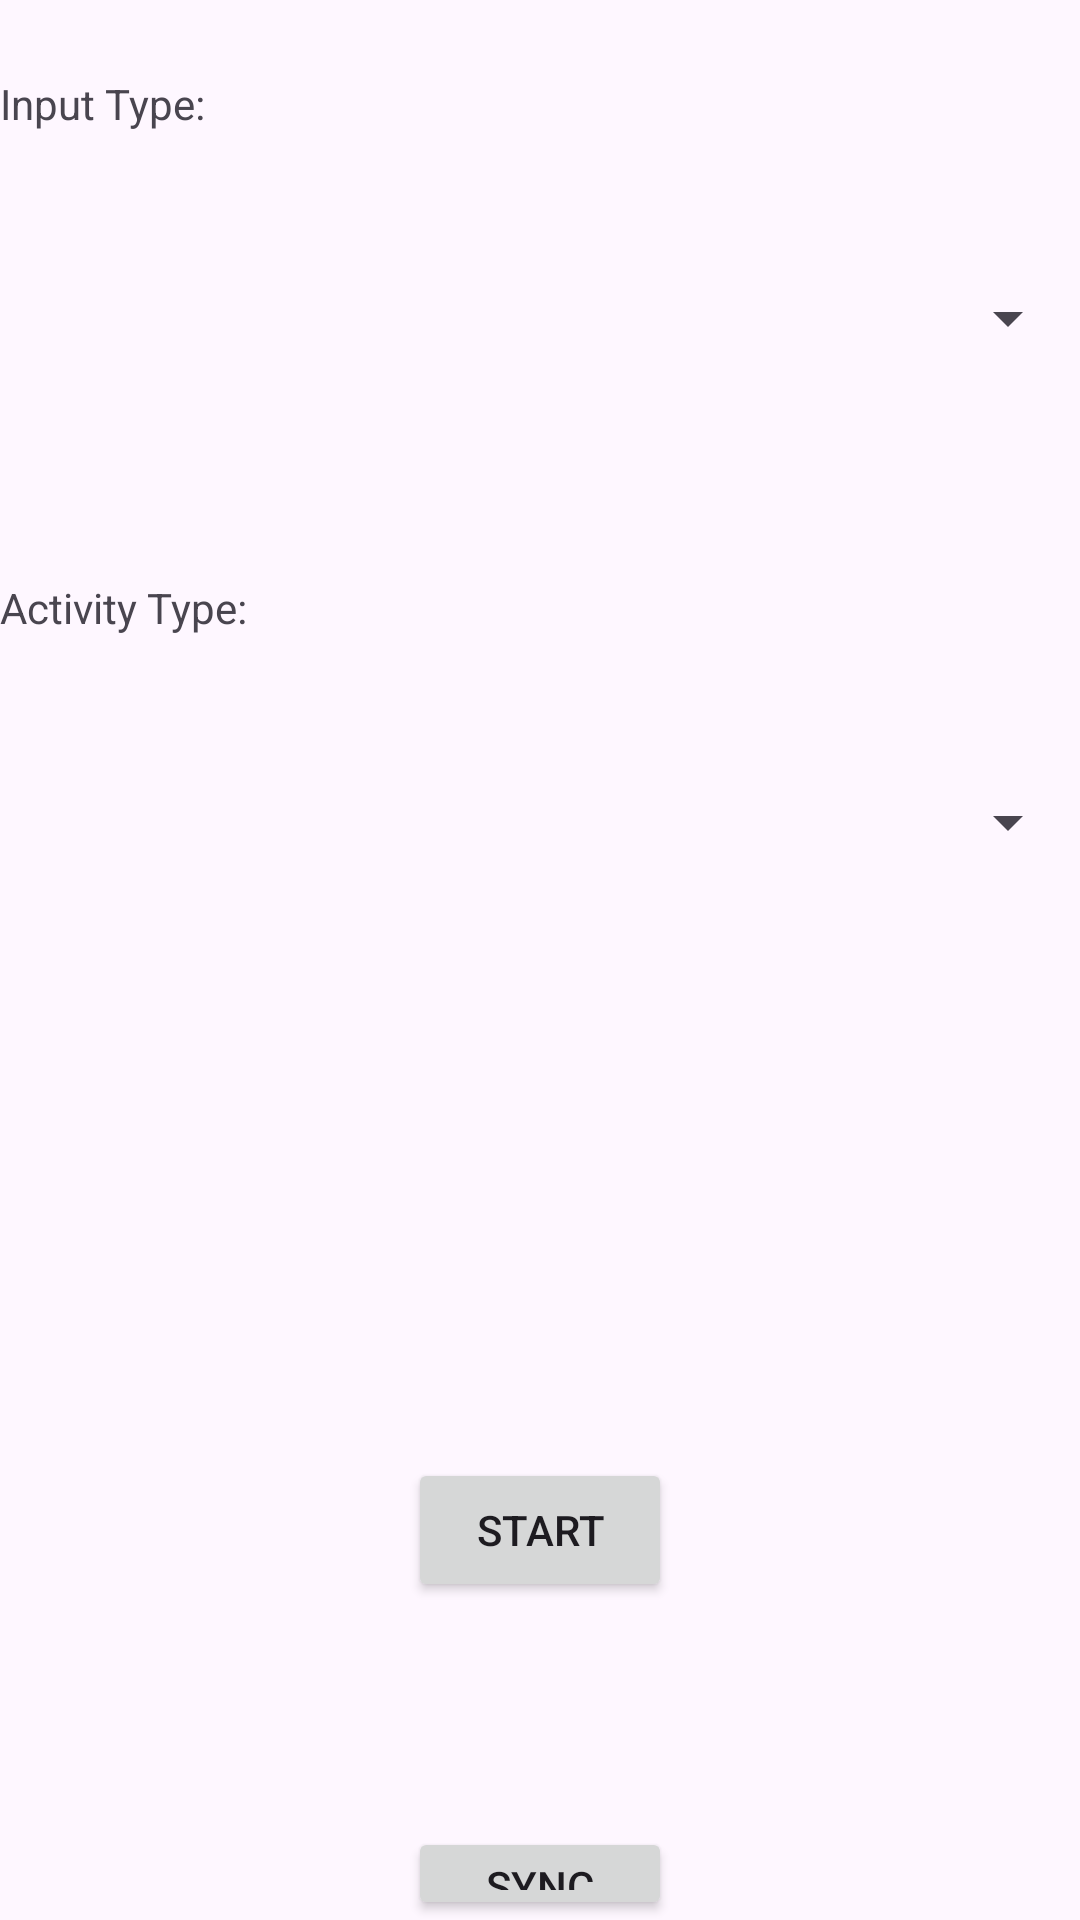

The Android layout XML behind this screen, and the referenced resources:
<!-- AndroidManifest.xml: application theme Theme.Ricky_Kwong_MyRuns2 -->
<!-- res/layout/start_fragment.xml -->
<LinearLayout xmlns:android="http://schemas.android.com/apk/res/android"
    xmlns:tools="http://schemas.android.com/tools"
    android:layout_width="match_parent"
    android:layout_height="match_parent"
    android:orientation="vertical">
    <TextView
        android:layout_width="fill_parent"
        android:layout_height="wrap_content"
        android:layout_marginTop="25dp"
        android:text="Input Type:"/>

    <Spinner
        android:id="@+id/inputTypeSpinner"
        android:layout_width="match_parent"
        android:layout_height="wrap_content"
        android:layout_marginTop="50dp"/>

    <TextView
        android:layout_width="fill_parent"
        android:layout_height="wrap_content"
        android:layout_marginTop="75dp"
        android:text="Activity Type:"/>
    <Spinner
        android:id="@+id/activityTypeSpinner"
        android:layout_width="match_parent"
        android:layout_height="wrap_content"
        android:layout_marginTop="50dp"/>

    <Button
        android:id="@+id/startButton"
        android:layout_width="wrap_content"
        android:layout_height="wrap_content"
        android:text="Start"
        android:layout_gravity="center"
        android:layout_marginTop="200dp"/>

    <Button
        android:id="@+id/syncButton"
        android:layout_width="wrap_content"
        android:layout_height="wrap_content"
        android:text="Sync"
        android:layout_gravity="center"
        android:layout_marginTop="75dp"/>

</LinearLayout>
<!-- resources referenced by this layout -->
<resources>
  <style name="Theme.Ricky_Kwong_MyRuns2" parent="Base.Theme.Ricky_Kwong_MyRuns2" />
  <style name="Base.Theme.Ricky_Kwong_MyRuns2" parent="Theme.Material3.DayNight.NoActionBar">
          
          
      </style>
</resources>
